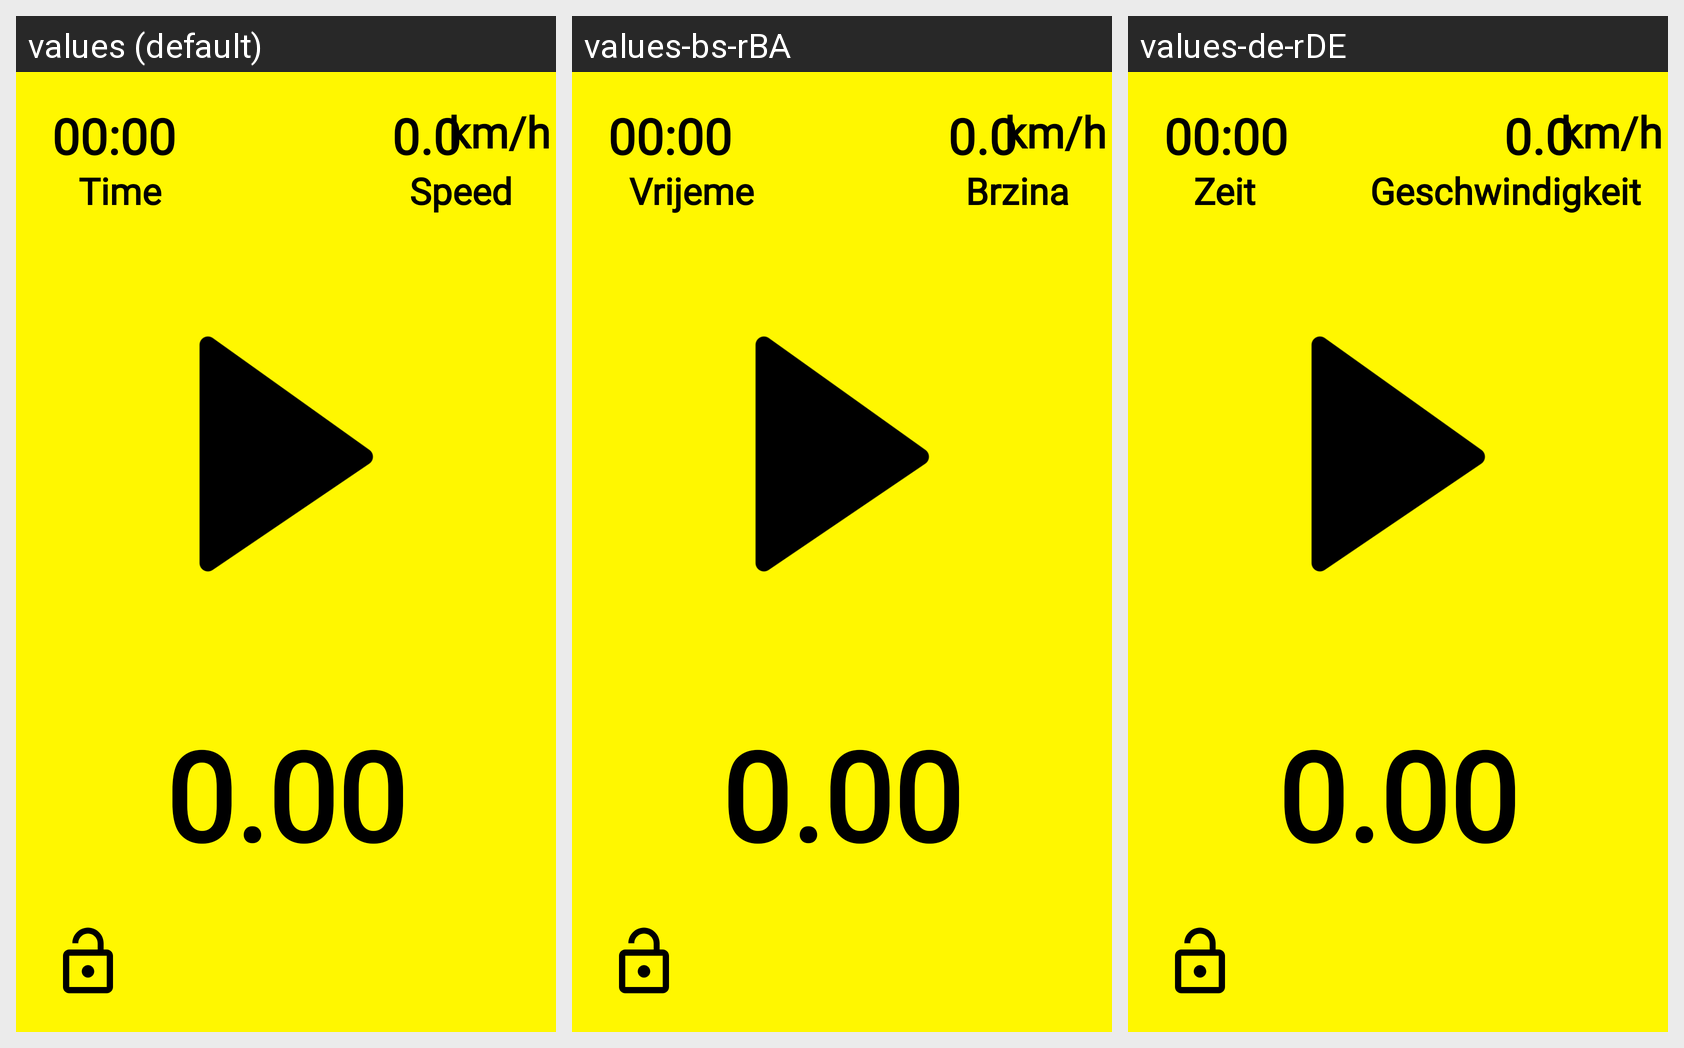

Strings drawn on this Android screen and how each of the app's shown locales translates them:
Android screen res/layout/fragment_running.xml rendered under 3 locales, left to right: values (default), values-bs-rBA, values-de-rDE. Device: Nexus 5 (rendered at 1080×1920; each locale shown at half size, 540×960, under a caption strip naming it); theme Theme.AppCompat.Light.NoActionBar.
Strings drawn on this screen, with the default value and each locale's value (text and hints the layout hard-codes, and strings that could not be matched under every locale, appear in the picture but are not listed):

speed
  values: Speed
  values-bs-rBA: Brzina
  values-de-rDE: Geschwindigkeit

time
  values: Time
  values-bs-rBA: Vrijeme
  values-de-rDE: Zeit
